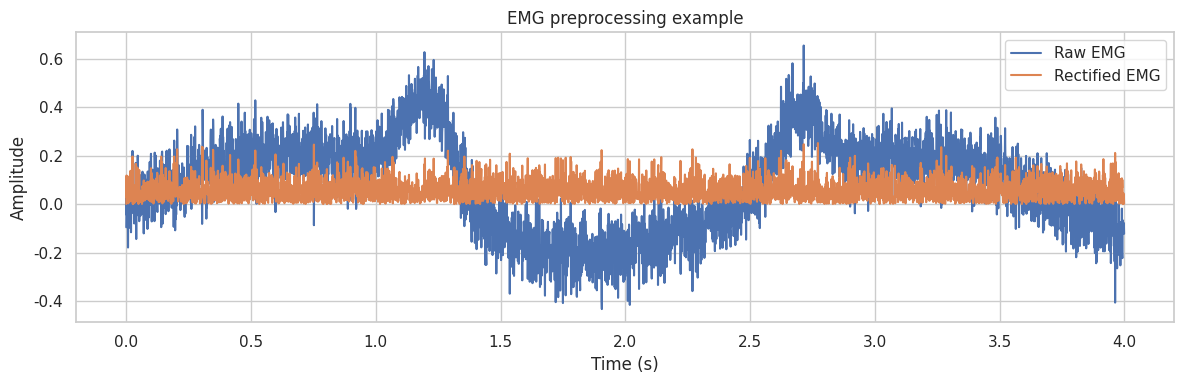

This figure's Python source:
!pip install numpy pandas scipy matplotlib seaborn scikit-learn >/dev/null

import numpy as np
import pandas as pd
import matplotlib.pyplot as plt
import seaborn as sns
from scipy import signal

sns.set_theme(style='whitegrid')

# Create a simple synthetic EMG signal
fs = 1000
t = np.arange(0, 4, 1/fs)
emg = 0.2*np.sin(2*np.pi*0.4*t) + 0.4*np.exp(-((t-1.2)/0.15)**2) + 0.3*np.exp(-((t-2.7)/0.12)**2) + 0.08*np.random.randn(len(t))

df = pd.DataFrame({'time_s': t, 'emg_uV': emg})
df.head()

# Preprocessing steps
def remove_dc_offset(x):
    return x - np.mean(x)

def bandpass_filter(x, fs):
    b, a = signal.butter(4, [20/(0.5*fs), 450/(0.5*fs)], btype='band')
    return signal.filtfilt(b, a, x)

def notch_filter(x, fs, freq=50):
    b, a = signal.iirnotch(freq, 30, fs)
    return signal.sosfiltfilt(signal.tf2sos(b, a), x)

x_dc = remove_dc_offset(df['emg_uV'].to_numpy())
x_bp = bandpass_filter(x_dc, fs)
x_notch = notch_filter(x_bp, fs, freq=50)
x_rect = np.abs(x_notch)

plt.figure(figsize=(12, 4))
plt.plot(df['time_s'], df['emg_uV'], label='Raw EMG')
plt.plot(df['time_s'], x_rect, label='Rectified EMG', linewidth=1.5)
plt.xlabel('Time (s)')
plt.ylabel('Amplitude')
plt.title('EMG preprocessing example')
plt.legend()
plt.tight_layout()
plt.show()

# Simple features
mav = np.mean(np.abs(x_rect))
rms = np.sqrt(np.mean(x_rect**2))
peak = np.max(np.abs(x_rect))

features = pd.DataFrame({
    'feature': ['MAV', 'RMS', 'Peak amplitude'],
    'value': [mav, rms, peak]
})
features
